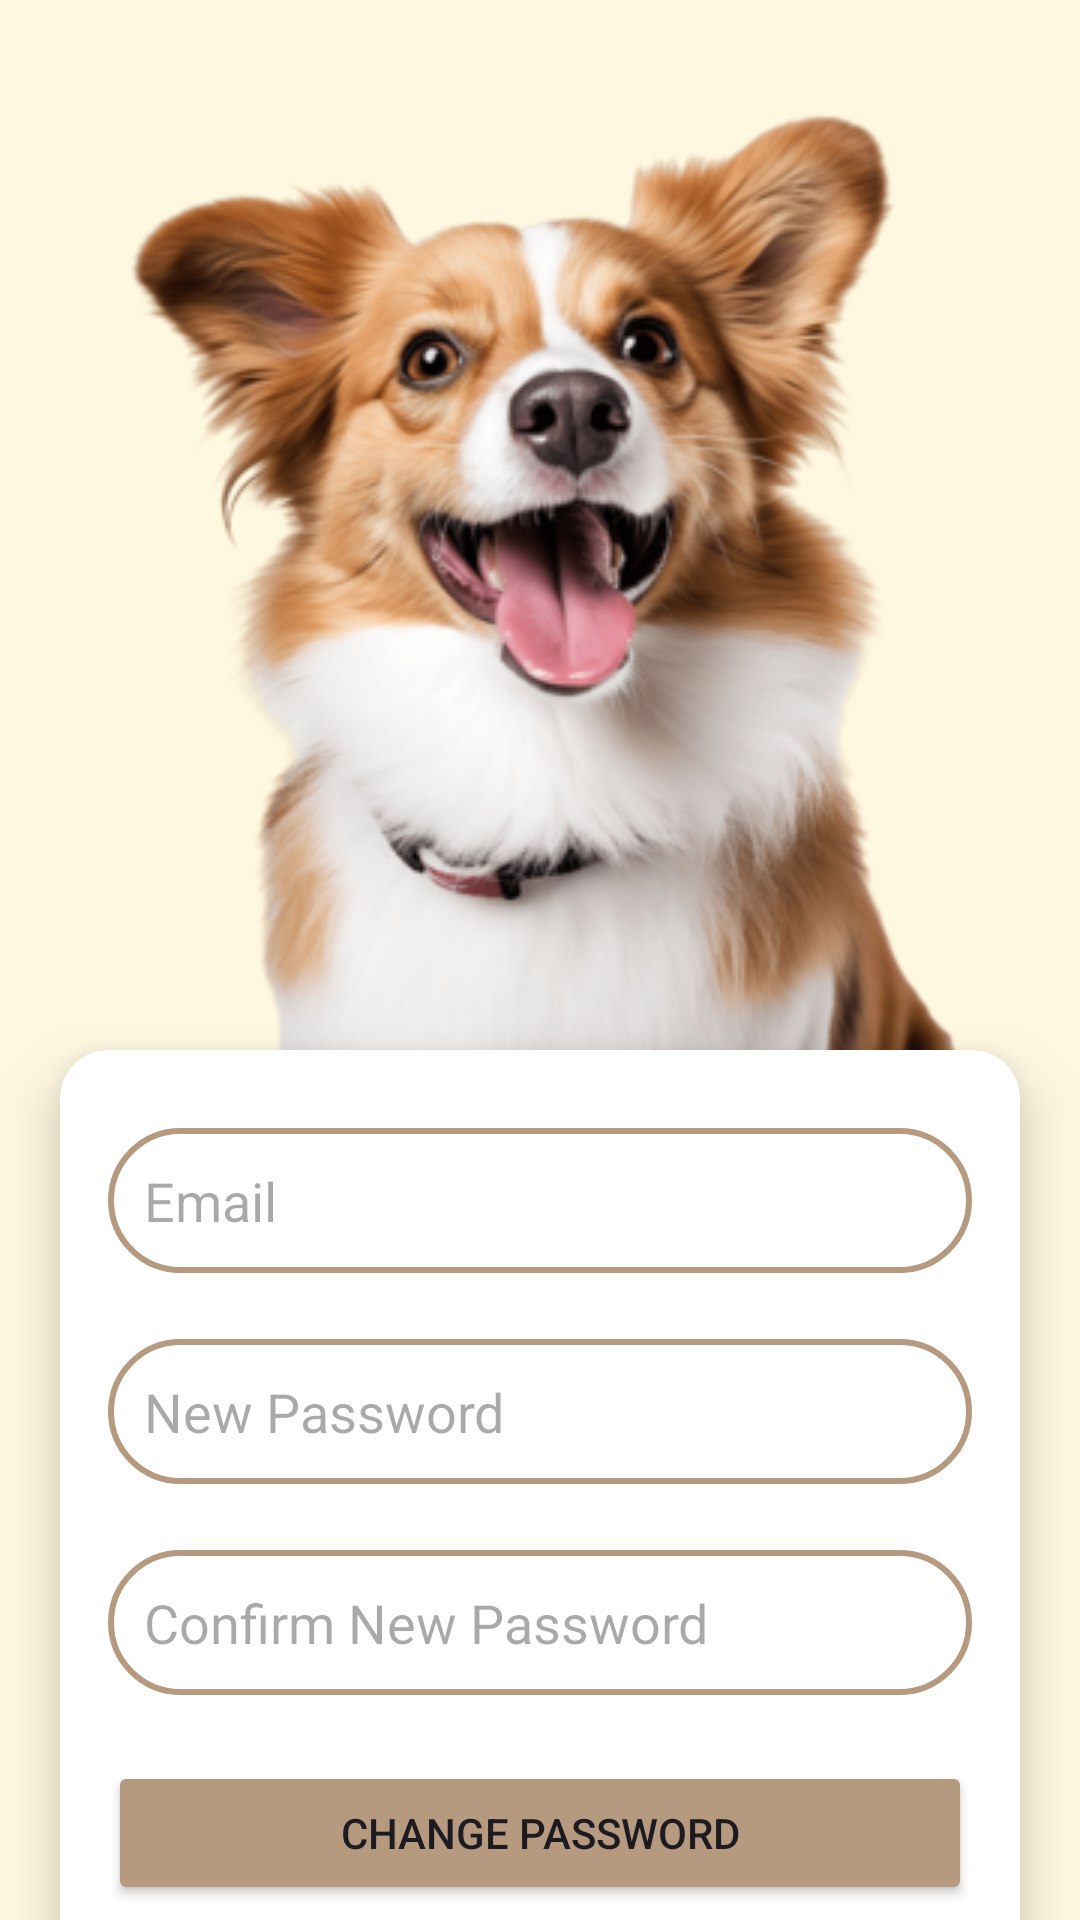

Android layout source for this screen:
<!-- AndroidManifest.xml: application theme Theme.TonyDoumit_AndroidMidterm_PetApp -->
<!-- res/layout/activity_change_password.xml -->
<androidx.constraintlayout.widget.ConstraintLayout xmlns:android="http://schemas.android.com/apk/res/android"
    xmlns:app="http://schemas.android.com/apk/res-auto"
    xmlns:tools="http://schemas.android.com/tools"
    android:layout_width="match_parent"
    android:layout_height="match_parent"
    android:background="#FFF8E1"
    tools:context="view.ChangePasswordActivity">

    
    <ImageView
        android:id="@+id/illustrationImage"
        android:layout_width="0dp"
        android:layout_height="350dp"
        android:src="@drawable/img_5"
        android:scaleType="centerCrop"
        app:layout_constraintTop_toTopOf="parent"
        app:layout_constraintStart_toStartOf="parent"
        app:layout_constraintEnd_toEndOf="parent"
        android:layout_marginTop="0dp" />


    <androidx.cardview.widget.CardView
        android:id="@+id/cardViewForm"
        android:layout_width="0dp"
        android:layout_height="wrap_content"
        android:layout_marginHorizontal="20dp"
        android:backgroundTint="#FFFFFF"
        app:cardCornerRadius="16dp"
        app:cardElevation="12dp"
        app:layout_constraintTop_toTopOf="parent"
        app:layout_constraintStart_toStartOf="parent"
        app:layout_constraintEnd_toEndOf="parent"
        android:layout_marginTop="350dp"
        android:layout_marginBottom="16dp">

        
        <androidx.constraintlayout.widget.ConstraintLayout
            android:layout_width="match_parent"
            android:layout_height="wrap_content"
            android:padding="16dp">

            
            <EditText
                android:id="@+id/editTextEmail"
                android:layout_width="0dp"
                android:layout_height="wrap_content"
                android:hint="@string/MAIL"
                android:inputType="textEmailAddress"
                android:autofillHints="emailAddress"
                android:background="@drawable/rounded_edittext"
                android:padding="12dp"
                app:layout_constraintTop_toTopOf="parent"
                app:layout_constraintStart_toStartOf="parent"
                app:layout_constraintEnd_toEndOf="parent"
                android:layout_marginTop="10dp" />

            
            <EditText
                android:id="@+id/editTextNewPassword"
                android:layout_width="0dp"
                android:layout_height="wrap_content"
                android:hint="@string/new_password"
                android:inputType="textPassword"
                android:autofillHints="newPassword"
                android:background="@drawable/rounded_edittext"
                android:padding="12dp"
                app:layout_constraintTop_toBottomOf="@id/editTextEmail"
                app:layout_constraintStart_toStartOf="parent"
                app:layout_constraintEnd_toEndOf="parent"
                android:layout_marginTop="22dp" />

            
            <EditText
                android:id="@+id/editTextConfirmPassword"
                android:layout_width="0dp"
                android:layout_height="wrap_content"
                android:hint="@string/confirm_new_password"
                android:inputType="textPassword"
                android:autofillHints="newPassword"
                android:background="@drawable/rounded_edittext"
                android:padding="12dp"
                app:layout_constraintTop_toBottomOf="@id/editTextNewPassword"
                app:layout_constraintStart_toStartOf="parent"
                app:layout_constraintEnd_toEndOf="parent"
                android:layout_marginTop="22dp" />

            
            <TextView
                android:id="@+id/textViewPasswordWarning"
                android:layout_width="wrap_content"
                android:layout_height="wrap_content"
                android:text="@string/passwords_do_not_match"
                android:textColor="@android:color/holo_red_dark"
                android:visibility="gone"
                app:layout_constraintTop_toBottomOf="@id/editTextConfirmPassword"
                app:layout_constraintStart_toStartOf="parent"
                app:layout_constraintEnd_toEndOf="parent"
                android:layout_marginTop="10dp" />

            
            <Button
                android:id="@+id/buttonChangePassword"
                android:layout_width="0dp"
                android:layout_height="wrap_content"
                android:text="@string/ChangePass"
                android:backgroundTint="@color/button_brown"
                android:padding="12dp"
                app:layout_constraintTop_toBottomOf="@id/textViewPasswordWarning"
                app:layout_constraintStart_toStartOf="parent"
                app:layout_constraintEnd_toEndOf="parent"
                android:layout_marginTop="22dp" />

            
            <Button
                android:id="@+id/buttonCancel"
                android:layout_width="0dp"
                android:layout_height="wrap_content"
                android:text="@string/Cancel"
                android:backgroundTint="@color/button_brown"
                android:padding="12dp"
                app:layout_constraintTop_toBottomOf="@id/buttonChangePassword"
                app:layout_constraintStart_toStartOf="parent"
                app:layout_constraintEnd_toEndOf="parent"
                android:layout_marginTop="16dp" />

        </androidx.constraintlayout.widget.ConstraintLayout>
    </androidx.cardview.widget.CardView>

</androidx.constraintlayout.widget.ConstraintLayout>
<!-- resources referenced by this layout -->
<resources>
  <color name="button_brown">#B69A80</color>
  <!-- drawable img_5: png bitmap (drawable, 169889 bytes) -->
  <!-- drawable rounded_edittext (drawable) -->
  <shape xmlns:android="http://schemas.android.com/apk/res/android">
      <solid android:color="@android:color/white" /> 
      <corners android:radius="24dp" /> 
      <stroke android:width="2dp" android:color="@color/button_brown" /> 
  </shape>
  <string name="Cancel">Cancel</string>
  <string name="ChangePass">Change Password</string>
  <string name="MAIL">Email</string>
  <string name="confirm_new_password">Confirm New Password</string>
  <string name="new_password">New Password</string>
  <string name="passwords_do_not_match">Passwords do not match</string>
  <style name="Theme.TonyDoumit_AndroidMidterm_PetApp" parent="Base.Theme.TonyDoumit_AndroidMidterm_PetApp" />
  <style name="Base.Theme.TonyDoumit_AndroidMidterm_PetApp" parent="Theme.Material3.DayNight.NoActionBar">
          
          
      </style>
</resources>
